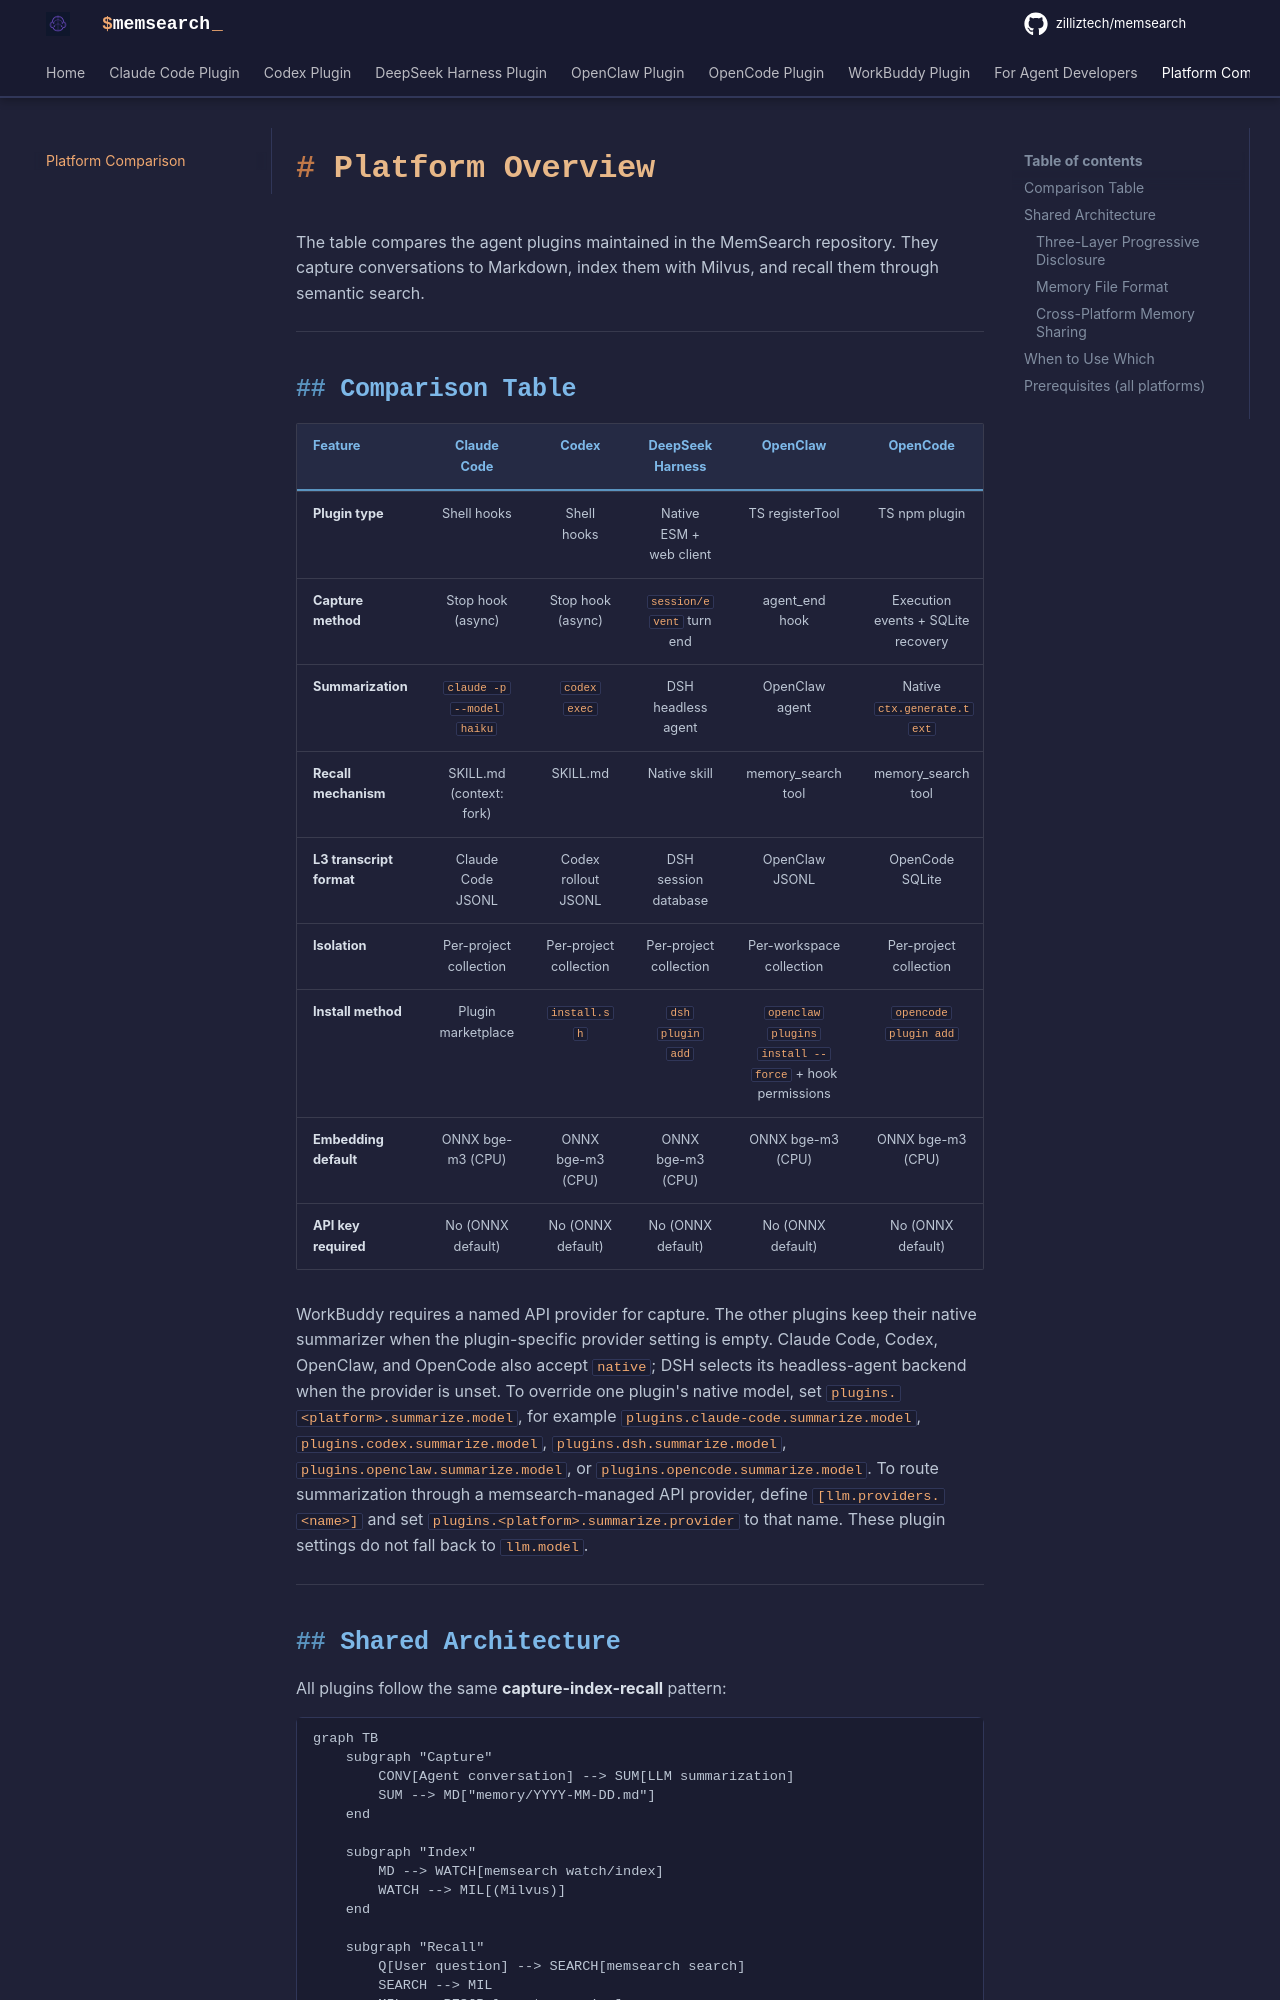

repository: zilliztech/memsearch · page: platforms/index.html · generator: mkdocs

# Platform Overview

The table compares the agent plugins maintained in the MemSearch repository. They capture conversations to Markdown, index them with Milvus, and recall them through semantic search.

---

## Comparison Table

| Feature | [Claude Code](claude-code/index.md) | [Codex](codex/index.md) | [DeepSeek Harness](dsh/index.md) | [OpenClaw](openclaw/index.md) | [OpenCode](opencode/index.md) | [WorkBuddy](workbuddy.md) |
|---------|:---:|:---:|:---:|:---:|:---:| :---: |
| **Plugin type** | Shell hooks | Shell hooks | Native ESM + web client | TS registerTool | TS npm plugin | Shell hooks |
| **Capture method** | Stop hook (async) | Stop hook (async) | `session/event` turn end | agent_end hook | Execution events + SQLite recovery | Stop hook |
| **Summarization** | `claude -p --model haiku` | `codex exec` | DSH headless agent | OpenClaw agent | Native `ctx.generate.text` | Named API provider |
| **Recall mechanism** | SKILL.md (context: fork) | SKILL.md | Native skill | memory_search tool | memory_search tool | SKILL.md |
| **L3 transcript format** | Claude Code JSONL | Codex rollout JSONL | DSH session database | OpenClaw JSONL | OpenCode SQLite | WorkBuddy JSONL |
| **Isolation** | Per-project collection | Per-project collection | Per-project collection | Per-workspace collection | Per-project collection | Per-project collection |
| **Install method** | Plugin marketplace | `install.sh` | `dsh plugin add` | `openclaw plugins install --force` + hook permissions | `opencode plugin add` | Desktop marketplace |
| **Embedding default** | ONNX bge-m3 (CPU) | ONNX bge-m3 (CPU) | ONNX bge-m3 (CPU) | ONNX bge-m3 (CPU) | ONNX bge-m3 (CPU) | ONNX bge-m3 (CPU) |
| **API key required** | No (ONNX default) | No (ONNX default) | No (ONNX default) | No (ONNX default) | No (ONNX default) | Yes, for summaries |

WorkBuddy requires a named API provider for capture. The other plugins keep their native summarizer when the plugin-specific provider setting is empty. Claude Code, Codex, OpenClaw, and OpenCode also
accept `native`; DSH selects its headless-agent backend when the provider is
unset. To override one plugin's native model, set
`plugins.<platform>.summarize.model`, for example
`plugins.claude-code.summarize.model`, `plugins.codex.summarize.model`,
`plugins.dsh.summarize.model`, `plugins.openclaw.summarize.model`, or
`plugins.opencode.summarize.model`.
To route summarization through a memsearch-managed API provider, define
`[llm.providers.<name>]` and set `plugins.<platform>.summarize.provider` to that
name. These plugin settings do not fall back to `llm.model`.

---
